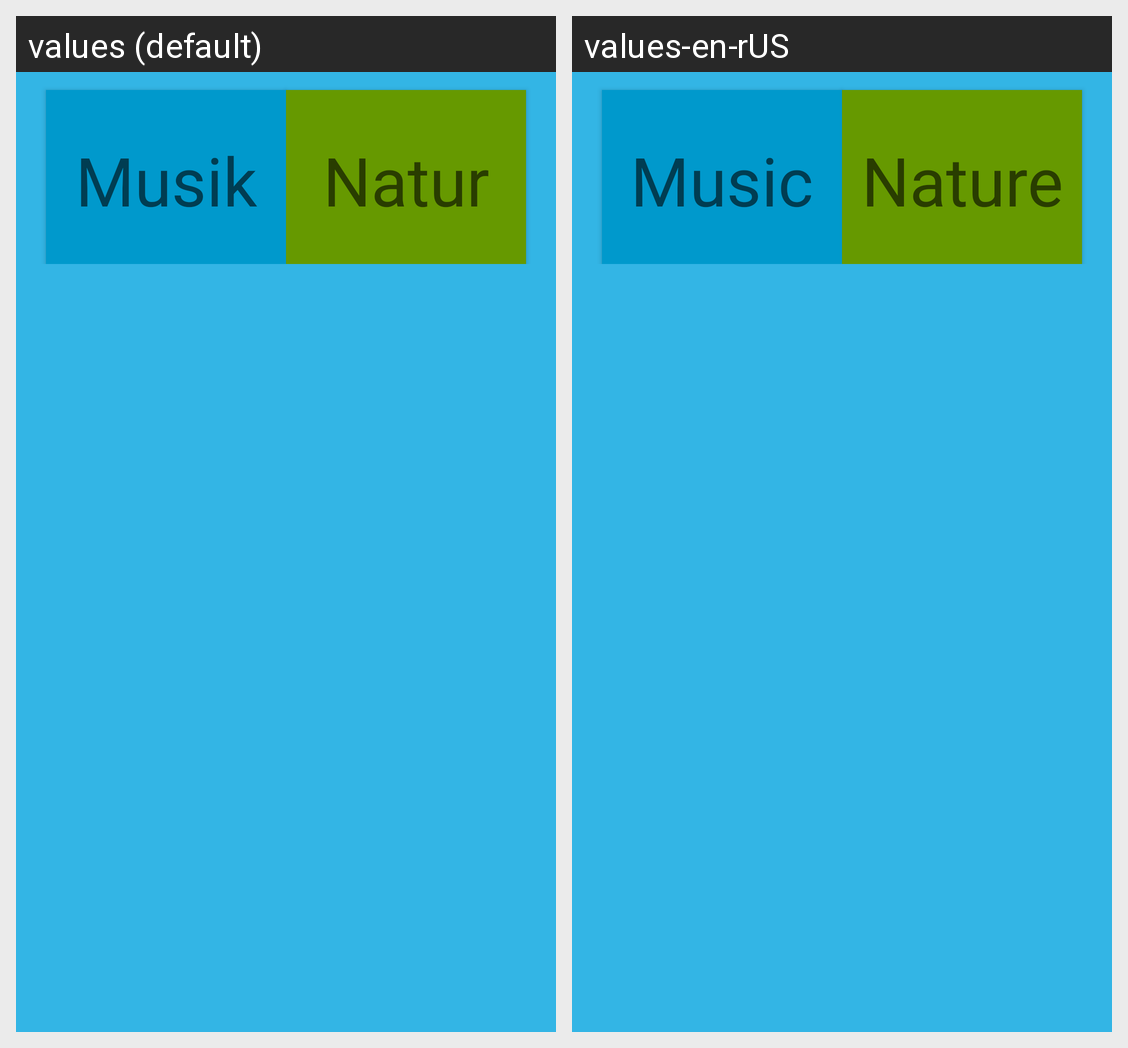

This grid shows one Android layout under two languages. Give, for every string resource on the screen, its name, the default text and each shown locale's text.
Android screen res/layout/activity_sound.xml rendered under 2 locales, left to right: values (default), values-en-rUS. Device: Nexus 5 (rendered at 1080×1920; each locale shown at half size, 540×960, under a caption strip naming it); theme AppTheme.
Strings drawn on this screen, with the default value and each locale's value (text and hints the layout hard-codes, and strings that could not be matched under every locale, appear in the picture but are not listed):

Musik
  values: Musik
  values-en-rUS: Music

Natur
  values: Natur
  values-en-rUS: Nature
